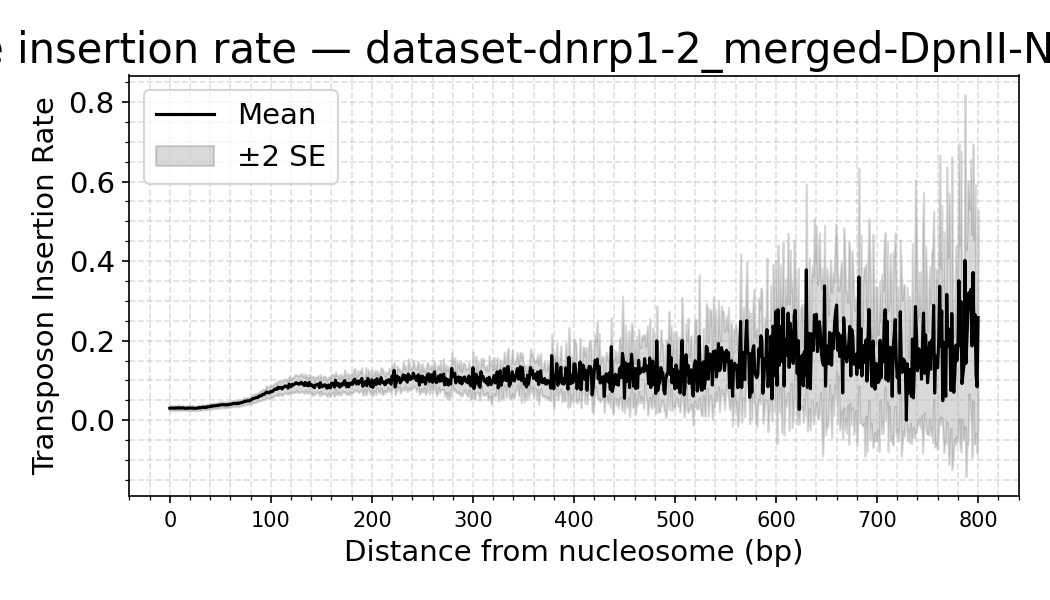

The data file committed next to this chart (first rows):
dataset, distance, mean_density, sd_density, n_datasets, se_density
dnrp1-2_merged-DpnII-NlaIII-a_trimmed.so…, 0, 0.02974, 0.01249, 16, 0.003123
dnrp1-2_merged-DpnII-NlaIII-a_trimmed.so…, 1, 0.03054, 0.01206, 16, 0.003016
dnrp1-2_merged-DpnII-NlaIII-a_trimmed.so…, 2, 0.03051, 0.01263, 16, 0.003156
dnrp1-2_merged-DpnII-NlaIII-a_trimmed.so…, 3, 0.03011, 0.01132, 16, 0.002831
dnrp1-2_merged-DpnII-NlaIII-a_trimmed.so…, 4, 0.03012, 0.01332, 16, 0.00333
dnrp1-2_merged-DpnII-NlaIII-a_trimmed.so…, 5, 0.03012, 0.01191, 16, 0.002977
dnrp1-2_merged-DpnII-NlaIII-a_trimmed.so…, 6, 0.03072, 0.01219, 16, 0.003047
dnrp1-2_merged-DpnII-NlaIII-a_trimmed.so…, 7, 0.03032, 0.01174, 16, 0.002935
dnrp1-2_merged-DpnII-NlaIII-a_trimmed.so…, 8, 0.03022, 0.01374, 16, 0.003434
dnrp1-2_merged-DpnII-NlaIII-a_trimmed.so…, 9, 0.03129, 0.01352, 16, 0.003379
dnrp1-2_merged-DpnII-NlaIII-a_trimmed.so…, 10, 0.03052, 0.01239, 16, 0.003099
dnrp1-2_merged-DpnII-NlaIII-a_trimmed.so…, 11, 0.03055, 0.01183, 16, 0.002957
dnrp1-2_merged-DpnII-NlaIII-a_trimmed.so…, 12, 0.03042, 0.01194, 16, 0.002985
dnrp1-2_merged-DpnII-NlaIII-a_trimmed.so…, 13, 0.03099, 0.01218, 16, 0.003044
dnrp1-2_merged-DpnII-NlaIII-a_trimmed.so…, 14, 0.03017, 0.01226, 16, 0.003066
dnrp1-2_merged-DpnII-NlaIII-a_trimmed.so…, 15, 0.02973, 0.01096, 16, 0.002739
dnrp1-2_merged-DpnII-NlaIII-a_trimmed.so…, 16, 0.0297, 0.01155, 16, 0.002887
dnrp1-2_merged-DpnII-NlaIII-a_trimmed.so…, 17, 0.03029, 0.01146, 16, 0.002865
dnrp1-2_merged-DpnII-NlaIII-a_trimmed.so…, 18, 0.02979, 0.01193, 16, 0.002983
dnrp1-2_merged-DpnII-NlaIII-a_trimmed.so…, 19, 0.03059, 0.01181, 16, 0.002952
dnrp1-2_merged-DpnII-NlaIII-a_trimmed.so…, 20, 0.03063, 0.01174, 16, 0.002935
dnrp1-2_merged-DpnII-NlaIII-a_trimmed.so…, 21, 0.03023, 0.01171, 16, 0.002928
dnrp1-2_merged-DpnII-NlaIII-a_trimmed.so…, 22, 0.03036, 0.01199, 16, 0.002998
dnrp1-2_merged-DpnII-NlaIII-a_trimmed.so…, 23, 0.03039, 0.0129, 16, 0.003224
dnrp1-2_merged-DpnII-NlaIII-a_trimmed.so…, 24, 0.02961, 0.01131, 16, 0.002827
dnrp1-2_merged-DpnII-NlaIII-a_trimmed.so…, 25, 0.02959, 0.0114, 16, 0.002851
dnrp1-2_merged-DpnII-NlaIII-a_trimmed.so…, 26, 0.02984, 0.01179, 16, 0.002947
dnrp1-2_merged-DpnII-NlaIII-a_trimmed.so…, 27, 0.03015, 0.01213, 16, 0.003033
dnrp1-2_merged-DpnII-NlaIII-a_trimmed.so…, 28, 0.03101, 0.01196, 16, 0.00299
dnrp1-2_merged-DpnII-NlaIII-a_trimmed.so…, 29, 0.03168, 0.01216, 16, 0.00304
dnrp1-2_merged-DpnII-NlaIII-a_trimmed.so…, 30, 0.03046, 0.01153, 16, 0.002884
dnrp1-2_merged-DpnII-NlaIII-a_trimmed.so…, 31, 0.03125, 0.01223, 16, 0.003058
dnrp1-2_merged-DpnII-NlaIII-a_trimmed.so…, 32, 0.03239, 0.01288, 16, 0.003221
dnrp1-2_merged-DpnII-NlaIII-a_trimmed.so…, 33, 0.03212, 0.01179, 16, 0.002947
dnrp1-2_merged-DpnII-NlaIII-a_trimmed.so…, 34, 0.03213, 0.01243, 16, 0.003107
dnrp1-2_merged-DpnII-NlaIII-a_trimmed.so…, 35, 0.03252, 0.01301, 16, 0.003253
dnrp1-2_merged-DpnII-NlaIII-a_trimmed.so…, 36, 0.03173, 0.01136, 16, 0.002841
dnrp1-2_merged-DpnII-NlaIII-a_trimmed.so…, 37, 0.03339, 0.01355, 16, 0.003389
dnrp1-2_merged-DpnII-NlaIII-a_trimmed.so…, 38, 0.03352, 0.01307, 16, 0.003266
dnrp1-2_merged-DpnII-NlaIII-a_trimmed.so…, 39, 0.0338, 0.01274, 16, 0.003185
dnrp1-2_merged-DpnII-NlaIII-a_trimmed.so…, 40, 0.03394, 0.01315, 16, 0.003287
dnrp1-2_merged-DpnII-NlaIII-a_trimmed.so…, 41, 0.03569, 0.01378, 16, 0.003445
dnrp1-2_merged-DpnII-NlaIII-a_trimmed.so…, 42, 0.03487, 0.01359, 16, 0.003398
dnrp1-2_merged-DpnII-NlaIII-a_trimmed.so…, 43, 0.03608, 0.01422, 16, 0.003555
dnrp1-2_merged-DpnII-NlaIII-a_trimmed.so…, 44, 0.03581, 0.0139, 16, 0.003475
dnrp1-2_merged-DpnII-NlaIII-a_trimmed.so…, 45, 0.03598, 0.01348, 16, 0.003369
dnrp1-2_merged-DpnII-NlaIII-a_trimmed.so…, 46, 0.0368, 0.01376, 16, 0.003441
dnrp1-2_merged-DpnII-NlaIII-a_trimmed.so…, 47, 0.0364, 0.01461, 16, 0.003651
dnrp1-2_merged-DpnII-NlaIII-a_trimmed.so…, 48, 0.03714, 0.01408, 16, 0.00352
dnrp1-2_merged-DpnII-NlaIII-a_trimmed.so…, 49, 0.03795, 0.01424, 16, 0.00356
dnrp1-2_merged-DpnII-NlaIII-a_trimmed.so…, 50, 0.03801, 0.01467, 16, 0.003667
dnrp1-2_merged-DpnII-NlaIII-a_trimmed.so…, 51, 0.03858, 0.01469, 16, 0.003672
dnrp1-2_merged-DpnII-NlaIII-a_trimmed.so…, 52, 0.03879, 0.01587, 16, 0.003968
dnrp1-2_merged-DpnII-NlaIII-a_trimmed.so…, 53, 0.03894, 0.01416, 16, 0.003541
dnrp1-2_merged-DpnII-NlaIII-a_trimmed.so…, 54, 0.03851, 0.01463, 16, 0.003658
dnrp1-2_merged-DpnII-NlaIII-a_trimmed.so…, 55, 0.03857, 0.01502, 16, 0.003756
dnrp1-2_merged-DpnII-NlaIII-a_trimmed.so…, 56, 0.03801, 0.01356, 16, 0.003391
dnrp1-2_merged-DpnII-NlaIII-a_trimmed.so…, 57, 0.039, 0.01452, 16, 0.003629
dnrp1-2_merged-DpnII-NlaIII-a_trimmed.so…, 58, 0.03846, 0.01469, 16, 0.003672
dnrp1-2_merged-DpnII-NlaIII-a_trimmed.so…, 59, 0.03966, 0.01294, 16, 0.003235
... 741 more rows
